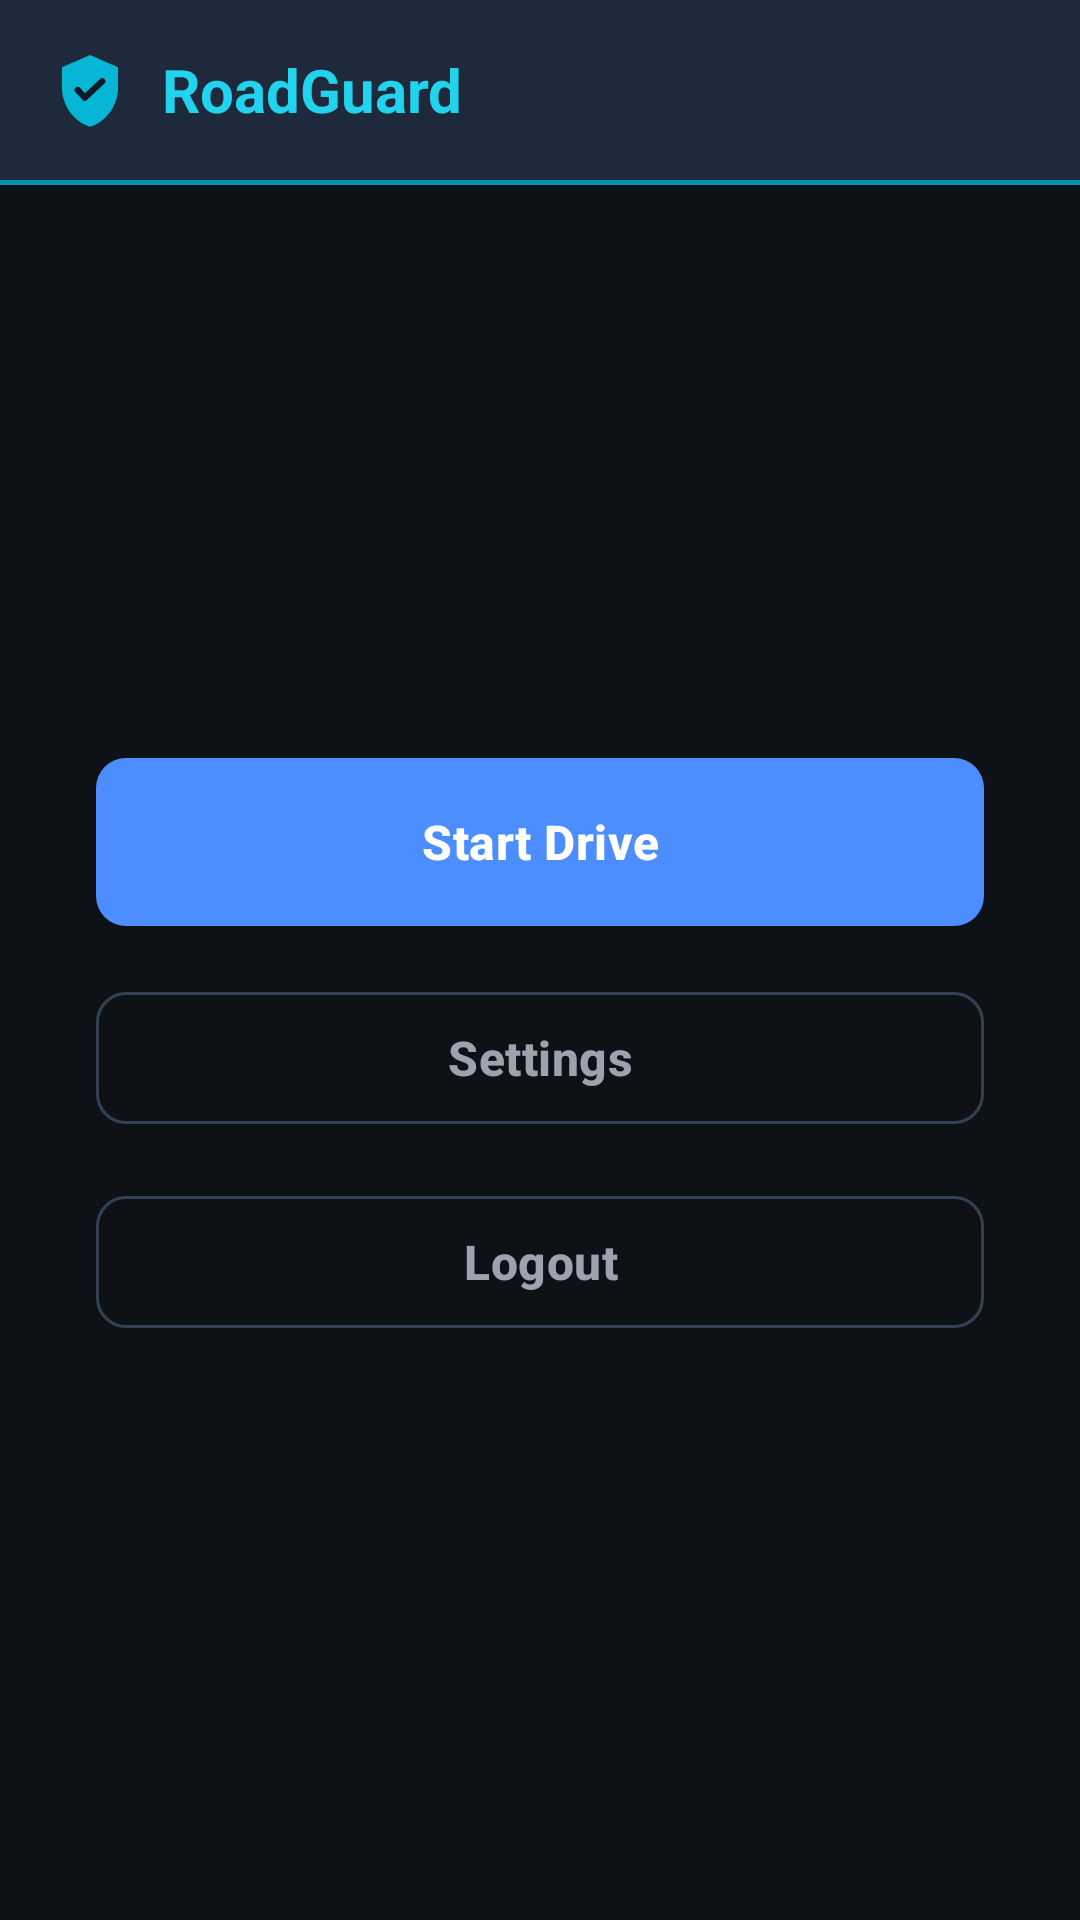

Write the Android layout XML for this screen, with the resource values it uses.
<!-- AndroidManifest.xml: activity theme Theme.RoadGuard.NoActionBar -->
<!-- res/layout/activity_home.xml -->
<?xml version="1.0" encoding="utf-8"?>
<LinearLayout xmlns:android="http://schemas.android.com/apk/res/android"
    xmlns:app="http://schemas.android.com/apk/res-auto"
    android:layout_width="match_parent"
    android:layout_height="match_parent"
    android:orientation="vertical"
    android:background="@color/bg_dark"
    android:fitsSystemWindows="true">

    <LinearLayout
        android:layout_width="match_parent"
        android:layout_height="wrap_content"
        android:orientation="horizontal"
        android:gravity="center_vertical"
        android:background="@color/surface_dark"
        android:padding="16dp">

        <ImageView
            android:layout_width="28dp"
            android:layout_height="28dp"
            android:src="@drawable/ic_shield"
            android:layout_marginEnd="10dp"/>

        <TextView
            android:layout_width="wrap_content"
            android:layout_height="wrap_content"
            android:text="RoadGuard"
            android:textSize="20sp"
            android:textStyle="bold"
            android:textColor="@color/cyan_400"/>

    </LinearLayout>

    <View
        android:layout_width="match_parent"
        android:layout_height="1.5dp"
        android:background="@color/cyan_600"/>

    <LinearLayout
        android:layout_width="match_parent"
        android:layout_height="0dp"
        android:layout_weight="1"
        android:orientation="vertical"
        android:gravity="center"
        android:padding="32dp">

        <com.google.android.material.button.MaterialButton
            android:id="@+id/btnStartDrive"
            android:layout_width="match_parent"
            android:layout_height="56dp"
            android:text="Start Drive"
            android:textSize="16sp"
            app:cornerRadius="10dp"
            android:layout_marginBottom="16dp"/>

        <com.google.android.material.button.MaterialButton
            android:id="@+id/btnSettings"
            android:layout_width="match_parent"
            android:layout_height="56dp"
            android:text="Settings"
            android:textSize="16sp"
            style="@style/Widget.MaterialComponents.Button.OutlinedButton"
            app:strokeColor="@color/border_subtle"
            android:textColor="@color/gray_400"
            app:cornerRadius="10dp"/>

        <com.google.android.material.button.MaterialButton
            android:id="@+id/btnLogout"
            android:layout_width="match_parent"
            android:layout_height="56dp"
            android:text="Logout"
            android:textSize="16sp"
            android:layout_marginTop="12dp"
            style="@style/Widget.MaterialComponents.Button.OutlinedButton"
            app:strokeColor="@color/border_subtle"
            android:textColor="@color/gray_400"
            app:cornerRadius="10dp"/>

    </LinearLayout>

</LinearLayout>
<!-- resources referenced by this layout -->
<resources>
  <color name="bg_dark">#FF0E1217</color>
  <color name="border_subtle">#FF334155</color>
  <color name="cyan_400">#FF22D3EE</color>
  <color name="cyan_600">#FF0891B2</color>
  <color name="gray_400">#FF9CA3AF</color>
  <color name="surface_dark">#FF1E293B</color>
  <!-- drawable ic_shield (drawable) -->
  <?xml version="1.0" encoding="utf-8"?>
  <vector xmlns:android="http://schemas.android.com/apk/res/android"
      android:width="24dp"
      android:height="24dp"
      android:viewportWidth="24"
      android:viewportHeight="24">
      <path
          android:fillColor="#FF06B6D4"
          android:pathData="M12,2 L4,5.5 L4,11.5 C4,16.52 7.58,21.2 12,22.5 C16.42,21.2 20,16.52 20,11.5 L20,5.5 Z"/>
      <path
          android:fillColor="#00000000"
          android:strokeColor="#FF111827"
          android:strokeWidth="1.8"
          android:strokeLineCap="round"
          android:strokeLineJoin="round"
          android:pathData="M8.5,12 L10.5,14.2 L15.5,9.5"/>
  </vector>
  <style name="Theme.RoadGuard.NoActionBar">
          <item name="windowActionBar">false</item>
          <item name="windowNoTitle">true</item>
      </style>
</resources>
